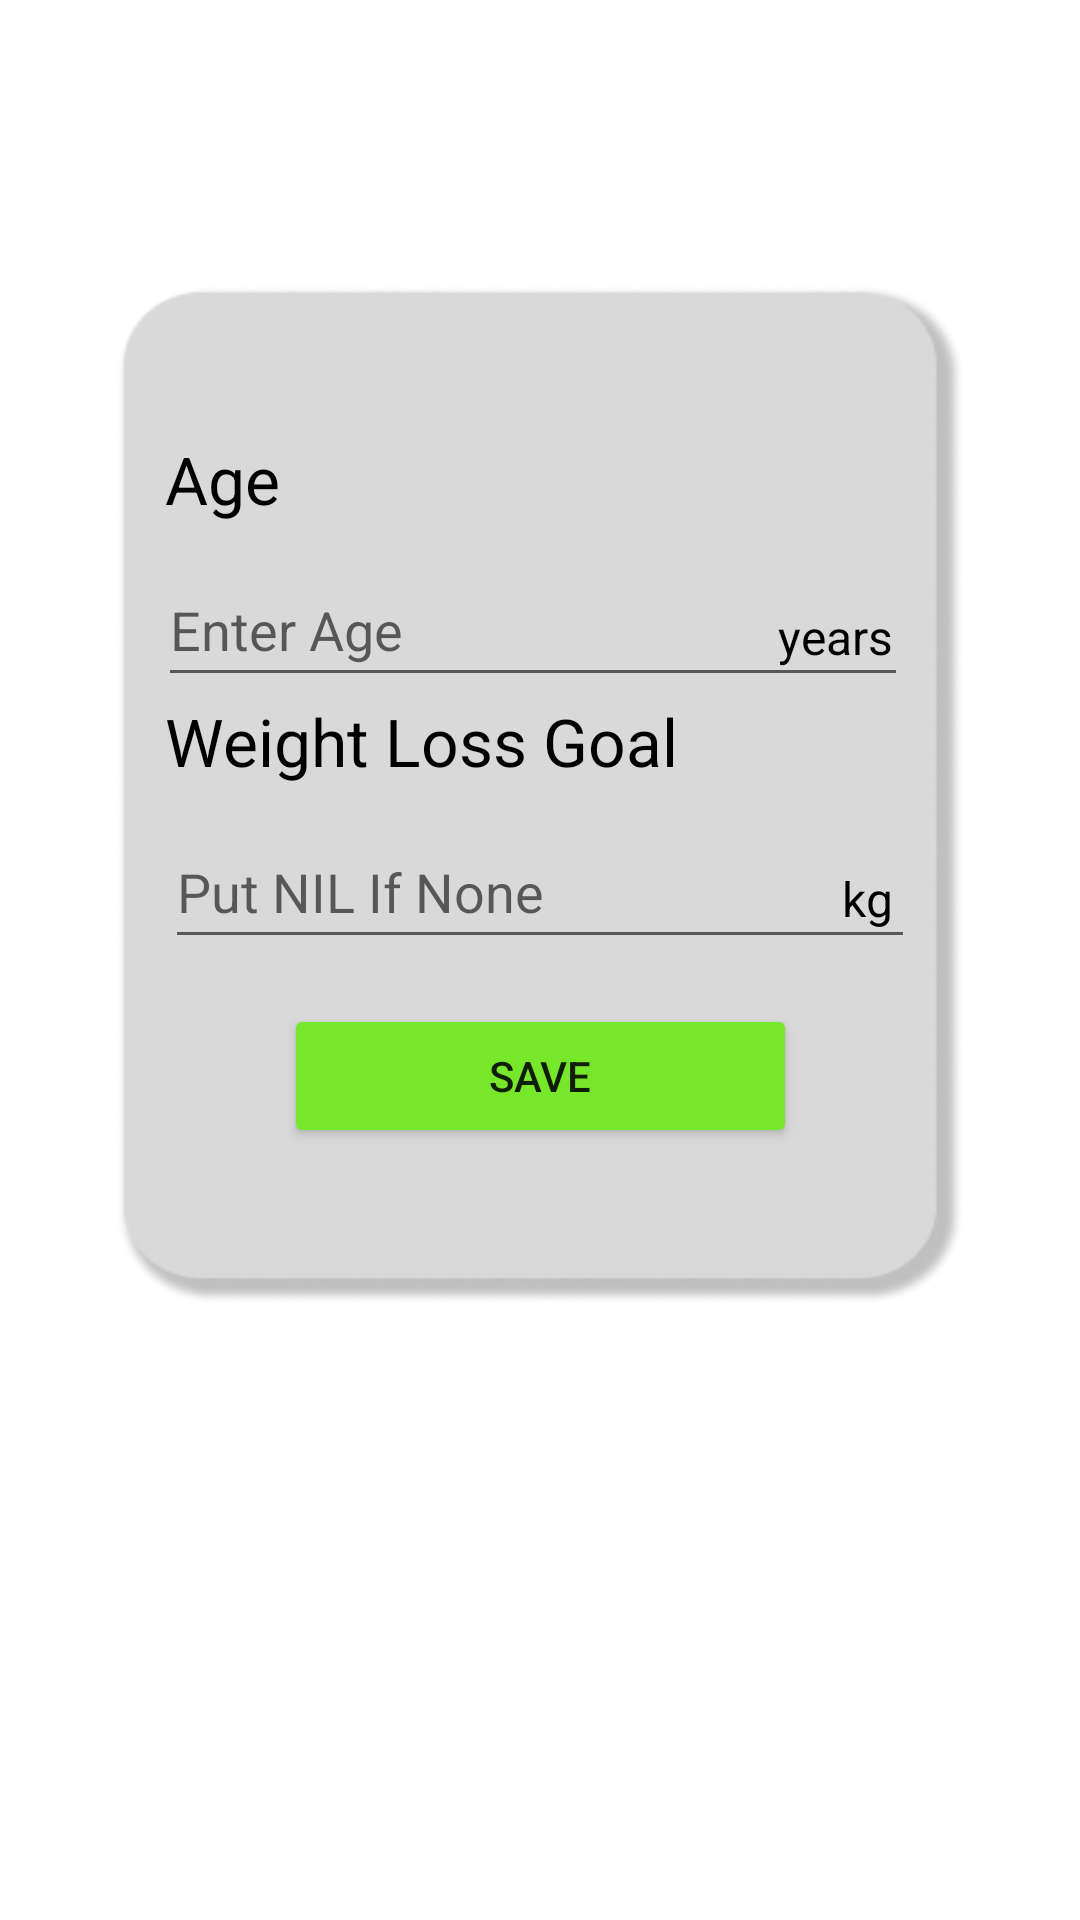

Android layout source for this screen:
<!-- AndroidManifest.xml: application theme Theme.MilesTrack -->
<!-- res/layout/prompt_ag.xml -->
<?xml version="1.0" encoding="utf-8"?>
<androidx.constraintlayout.widget.ConstraintLayout xmlns:android="http://schemas.android.com/apk/res/android"
    xmlns:app="http://schemas.android.com/apk/res-auto"
    android:layout_width="match_parent"
    android:layout_height="wrap_content">

    <LinearLayout
        android:layout_width="283dp"
        android:layout_height="340dp"
        android:layout_gravity="center_horizontal"
        android:layout_marginTop="95dp"
        android:background="@drawable/rectangle"
        android:gravity="center_horizontal"
        android:orientation="vertical"
        android:paddingTop="50dp"
        app:layout_constraintEnd_toEndOf="parent"
        app:layout_constraintStart_toStartOf="parent"
        app:layout_constraintTop_toTopOf="parent">

        <TextView
            android:id="@+id/textView2"
            android:layout_width="250dp"
            android:layout_height="wrap_content"
            android:layout_marginBottom="10dp"
            android:text="Age"
            android:textColor="#000000"
            android:textSize="22sp" />

        <RelativeLayout
            android:layout_width="match_parent"
            android:layout_height="wrap_content">

            <EditText
                android:id="@+id/age"
                android:layout_width="250dp"
                android:layout_height="wrap_content"
                android:layout_alignParentTop="false"
                android:layout_alignParentEnd="true"
                android:layout_marginEnd="19dp"
                android:ems="10"
                android:hint="Enter Age"
                android:inputType="number"
                android:minHeight="48dp" />

            <TextView
                android:id="@+id/textView4"
                android:layout_width="wrap_content"
                android:layout_height="wrap_content"
                android:layout_alignParentTop="true"
                android:layout_alignParentEnd="true"
                android:layout_marginTop="17dp"
                android:layout_marginEnd="24dp"
                android:text="years"
                android:textColor="#000000"
                android:textSize="16sp" />
        </RelativeLayout>

        <TextView
            android:id="@+id/textView3"
            android:layout_width="250dp"
            android:layout_height="wrap_content"
            android:layout_marginBottom="10dp"
            android:text="Weight Loss Goal"
            android:textColor="#000000"
            android:textSize="22sp" />

        <RelativeLayout
            android:layout_width="match_parent"
            android:layout_height="wrap_content">

            <EditText
                android:id="@+id/weightLossGoal"
                android:layout_width="250dp"
                android:layout_height="wrap_content"
                android:layout_centerHorizontal="true"
                android:ems="10"
                android:hint="Put NIL If None"
                android:inputType="text"
                android:minHeight="48dp" />

            <TextView
                android:id="@+id/textView20"
                android:layout_width="wrap_content"
                android:layout_height="wrap_content"
                android:layout_alignParentTop="true"
                android:layout_alignParentEnd="true"
                android:layout_marginTop="17dp"
                android:layout_marginEnd="24dp"
                android:text="kg"
                android:textColor="#000000"
                android:textSize="16sp" />
        </RelativeLayout>

        <Button
            android:id="@+id/submit_btn"
            android:layout_width="171dp"
            android:layout_height="wrap_content"
            android:layout_marginTop="15dp"
            android:backgroundTint="#76E72A"
            android:text="Save"
            app:cornerRadius="30dp" />
    </LinearLayout>
</androidx.constraintlayout.widget.ConstraintLayout>
<!-- resources referenced by this layout -->
<resources>
  <!-- drawable rectangle: png bitmap (drawable, 14550 bytes) -->
  <style name="Theme.MilesTrack" parent="Theme.MaterialComponents.DayNight.DarkActionBar">
          
          <item name="colorPrimary">@color/purple_500</item>
          <item name="colorPrimaryVariant">@color/purple_700</item>
          <item name="colorOnPrimary">@color/white</item>
          
          <item name="colorSecondary">@color/teal_200</item>
          <item name="colorSecondaryVariant">@color/teal_700</item>
          <item name="colorOnSecondary">@color/black</item>
          
          <item name="android:statusBarColor">?attr/colorPrimaryVariant</item>
          
      </style>
  <!-- not gathered from this repository: default colours our renderer supplied (Android Studio template values) -->
  <color name="purple_500">#FF6200EE</color>
  <color name="purple_700">#FF3700B3</color>
  <color name="teal_200">#FF03DAC5</color>
  <color name="teal_700">#FF018786</color>
  <color name="black">#FF000000</color>
  <color name="white">#FFFFFFFF</color>
</resources>
